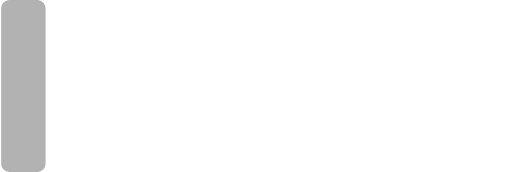
t = 0.00 s
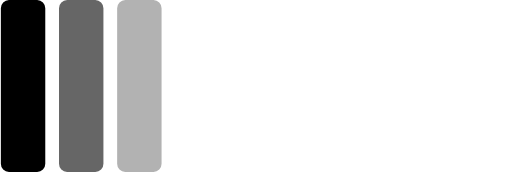
t = 0.18 s
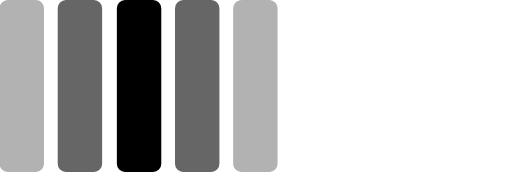
t = 0.36 s
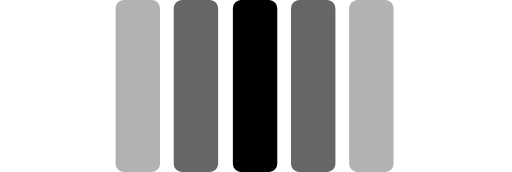
t = 0.54 s
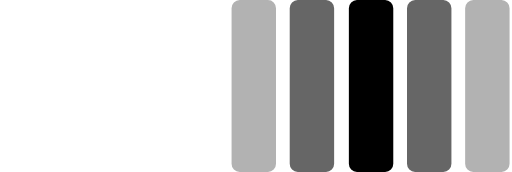
t = 0.72 s
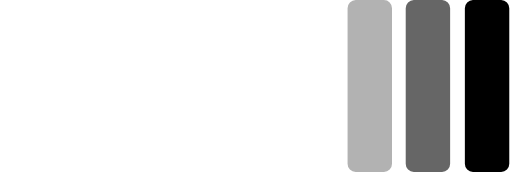
t = 0.90 s

The animated SVG that drew these frames (rendered in a browser with its animation timeline set to each time). Animation: 1 SMIL element (animateTransform=1); one cycle of 1.08 s, repeats indefinitely.

<?xml version="1.0" encoding="UTF-8" standalone="no"?><svg xmlns:svg="http://www.w3.org/2000/svg" xmlns="http://www.w3.org/2000/svg" xmlns:xlink="http://www.w3.org/1999/xlink" version="1.0" width="253px" height="85px" viewBox="0 0 128 43" xml:space="preserve"><rect x="0" y="0" width="100%" height="100%" fill="#FFFFFF" /><g><path fill="#b2b2b2" d="M-67.588,0h7.066A2.038,2.038,0,0,1-58.5,2.057V40.943A2.038,2.038,0,0,1-60.522,43h-7.066a2.038,2.038,0,0,1-2.019-2.057V2.057A2.038,2.038,0,0,1-67.588,0Z"/><path fill="#666666" d="M-53.052,0h7.066a2.038,2.038,0,0,1,2.019,2.057V40.943A2.038,2.038,0,0,1-45.986,43h-7.066a2.038,2.038,0,0,1-2.019-2.057V2.057A2.038,2.038,0,0,1-53.052,0Z"/><path fill="#000000" d="M-38.266,0H-31.2a2.038,2.038,0,0,1,2.019,2.057V40.943A2.038,2.038,0,0,1-31.2,43h-7.066a2.038,2.038,0,0,1-2.019-2.057V2.057A2.038,2.038,0,0,1-38.266,0Z"/><path fill="#666666" d="M-23.729,0h7.066a2.038,2.038,0,0,1,2.019,2.057V40.943A2.038,2.038,0,0,1-16.663,43h-7.066a2.038,2.038,0,0,1-2.019-2.057V2.057A2.038,2.038,0,0,1-23.729,0Z"/><path fill="#b2b2b2" d="M-9.193,0h7.066A2.038,2.038,0,0,1-.108,2.057V40.943A2.038,2.038,0,0,1-2.127,43H-9.193a2.038,2.038,0,0,1-2.019-2.057V2.057A2.039,2.039,0,0,1-9.193,0Z"/><animateTransform attributeName="transform" type="translate" values="11.5 0;26 0;40.5 0;55 0;69.5 0;84 0;98.5 0;113 0;127.5 0;142 0;156.5 0;171 0;185.5 0" calcMode="discrete" dur="1080ms" repeatCount="indefinite"/></g></svg>
